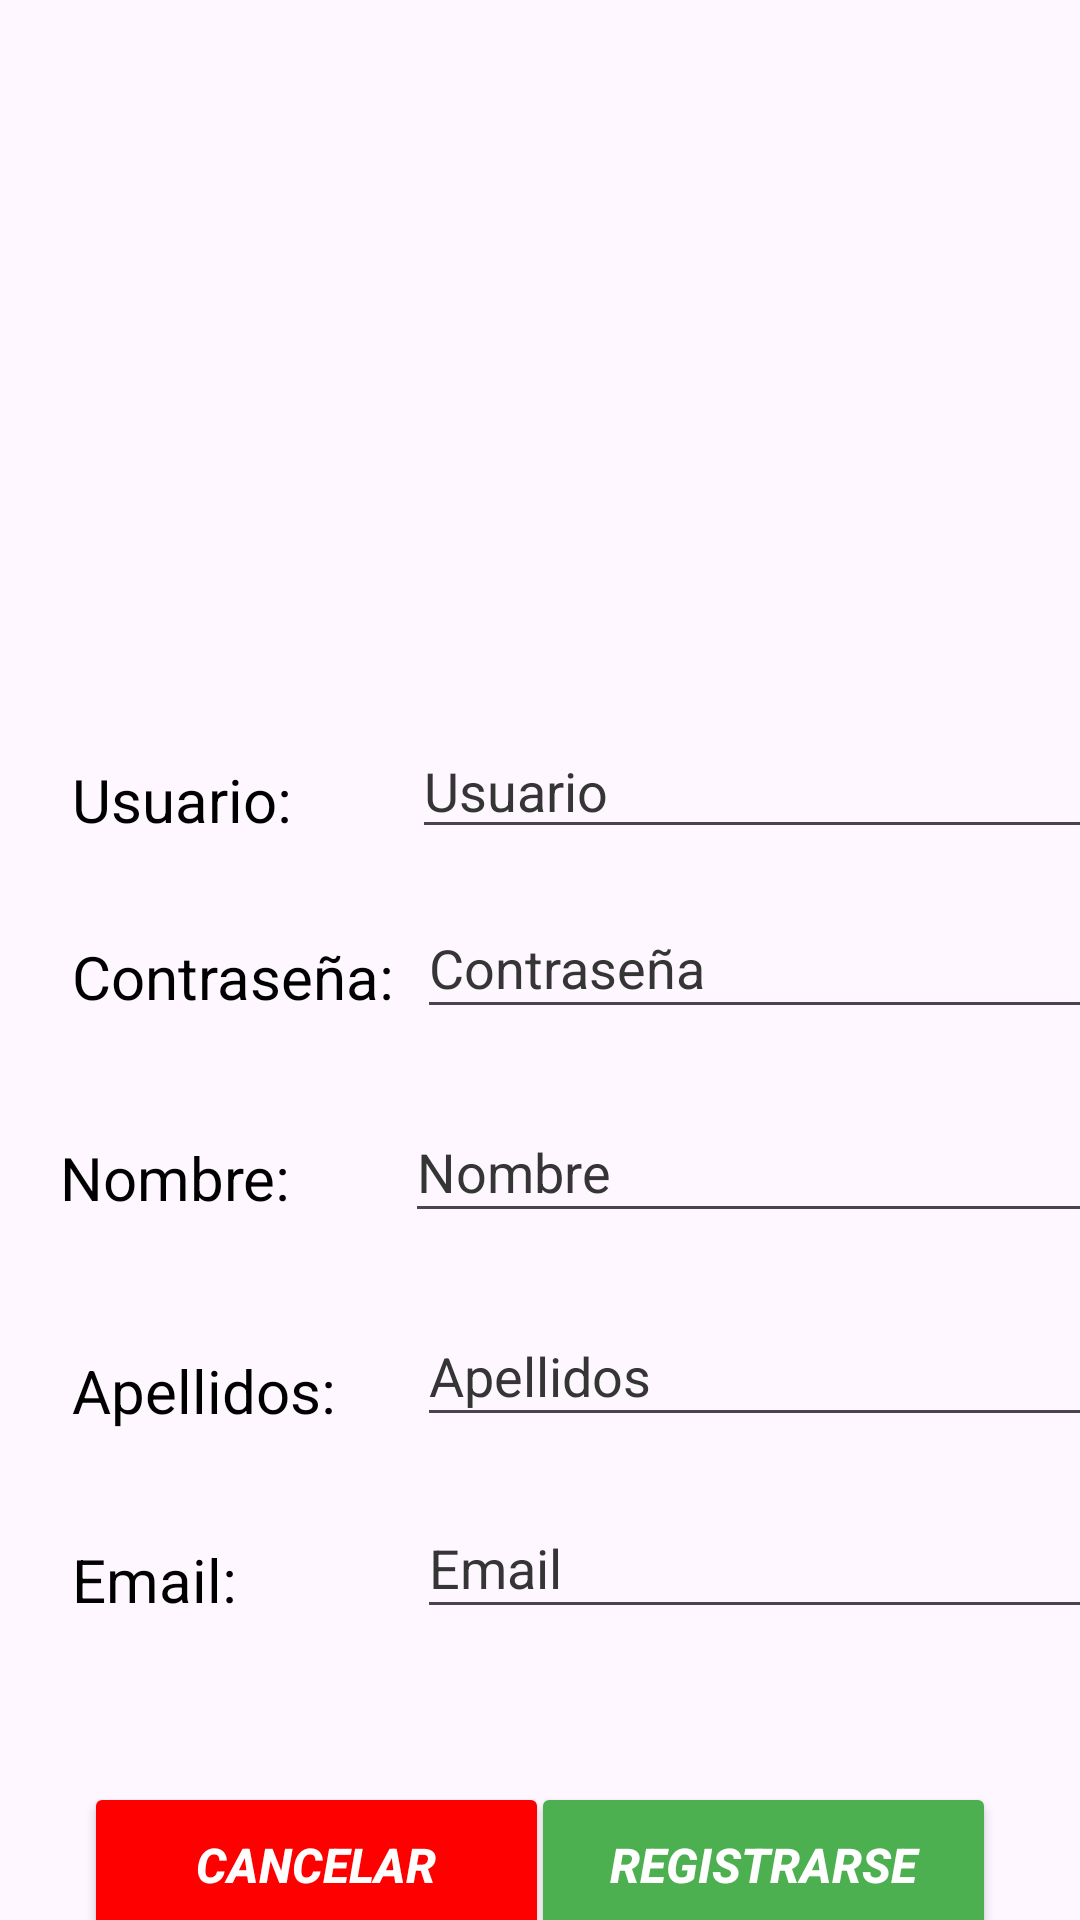

Layout XML and referenced resources for this Android screen:
<!-- AndroidManifest.xml: application theme Theme.Padinfo -->
<!-- res/layout/activity_registro_usuarios.xml -->
<?xml version="1.0" encoding="utf-8"?>
<androidx.constraintlayout.widget.ConstraintLayout xmlns:android="http://schemas.android.com/apk/res/android"
    xmlns:app="http://schemas.android.com/apk/res-auto"
    xmlns:tools="http://schemas.android.com/tools"
    android:layout_width="match_parent"
    android:layout_height="match_parent"
    tools:context=".ActivityRegistroUsuarios">

    <EditText
        android:id="@+id/editTxtEmailRegistro"
        android:layout_width="237dp"
        android:layout_height="44dp"
        android:layout_marginTop="20dp"
        android:layout_marginEnd="32dp"
        android:ems="10"
        android:hint="Email"
        android:inputType="text"
        app:layout_constraintEnd_toEndOf="parent"
        app:layout_constraintHorizontal_bias="0.0"
        app:layout_constraintStart_toEndOf="@+id/textViewEmail"
        app:layout_constraintTop_toBottomOf="@+id/editTxtApellidosRegistro" />

    <TextView
        android:id="@+id/textViewEmail"
        android:layout_width="115dp"
        android:layout_height="31dp"
        android:layout_marginStart="24dp"
        android:layout_marginTop="32dp"
        android:text="@string/email"
        android:textSize="20dp"
        app:layout_constraintStart_toStartOf="parent"
        app:layout_constraintTop_toBottomOf="@+id/textViewApellidos" />

    <EditText
        android:id="@+id/editTxtApellidosRegistro"
        android:layout_width="237dp"
        android:layout_height="44dp"
        android:layout_marginTop="24dp"
        android:ems="10"
        android:hint="Apellidos"
        android:inputType="text"
        app:layout_constraintEnd_toEndOf="parent"
        app:layout_constraintHorizontal_bias="0.0"
        app:layout_constraintStart_toEndOf="@+id/textViewApellidos"
        app:layout_constraintTop_toBottomOf="@+id/editTxtNombreRegistro" />

    <TextView
        android:id="@+id/textViewApellidos"
        android:layout_width="115dp"
        android:layout_height="31dp"
        android:layout_marginStart="24dp"
        android:layout_marginTop="40dp"
        android:text="@string/apellidos"
        android:textSize="20dp"
        app:layout_constraintStart_toStartOf="parent"
        app:layout_constraintTop_toBottomOf="@+id/textViewName" />

    <EditText
        android:id="@+id/editTxtNuevaContrasenya"
        android:layout_width="237dp"
        android:layout_height="44dp"
        android:layout_marginTop="16dp"
        android:ems="10"
        android:hint="Contraseña"
        android:inputType="text"
        app:layout_constraintEnd_toEndOf="parent"
        app:layout_constraintHorizontal_bias="0.0"
        app:layout_constraintStart_toEndOf="@+id/textViewPass"
        app:layout_constraintTop_toBottomOf="@+id/editTxtNuevoUsuario" />

    <EditText
        android:id="@+id/editTxtNombreRegistro"
        android:layout_width="237dp"
        android:layout_height="44dp"
        android:layout_marginTop="24dp"
        android:layout_marginEnd="16dp"
        android:ems="10"
        android:hint="Nombre"
        android:inputType="text"
        app:layout_constraintEnd_toEndOf="parent"
        app:layout_constraintHorizontal_bias="0.0"
        app:layout_constraintStart_toEndOf="@+id/textViewName"
        app:layout_constraintTop_toBottomOf="@+id/editTxtNuevaContrasenya" />

    <TextView
        android:id="@+id/textViewName"
        android:layout_width="115dp"
        android:layout_height="31dp"
        android:layout_marginStart="20dp"
        android:layout_marginTop="36dp"
        android:text="@string/nombre"
        android:textSize="20dp"
        app:layout_constraintStart_toStartOf="parent"
        app:layout_constraintTop_toBottomOf="@+id/textViewPass" />

    <TextView
        android:id="@+id/textViewPass"
        android:layout_width="115dp"
        android:layout_height="31dp"
        android:layout_marginStart="24dp"
        android:layout_marginTop="28dp"
        android:text="@string/contrasenya"
        android:textSize="20dp"
        app:layout_constraintStart_toStartOf="parent"
        app:layout_constraintTop_toBottomOf="@+id/textViewUsr" />

    <ImageView
        android:id="@+id/imgApp2"
        android:layout_width="178dp"
        android:layout_height="177dp"
        android:layout_marginTop="40dp"
        app:layout_constraintEnd_toEndOf="parent"
        app:layout_constraintHorizontal_bias="0.497"
        app:layout_constraintStart_toStartOf="parent"
        app:layout_constraintTop_toTopOf="parent"
        tools:srcCompat="@tools:sample/avatars" />

    <EditText
        android:id="@+id/editTxtNuevoUsuario"
        android:layout_width="236dp"
        android:layout_height="42dp"
        android:layout_marginTop="24dp"
        android:ems="10"
        android:hint="Usuario"
        android:inputType="text"
        app:layout_constraintEnd_toEndOf="parent"
        app:layout_constraintHorizontal_bias="0.054"
        app:layout_constraintStart_toEndOf="@+id/textViewUsr"
        app:layout_constraintTop_toBottomOf="@+id/imgApp2" />

    <TextView
        android:id="@+id/textViewUsr"
        android:layout_width="114dp"
        android:layout_height="31dp"
        android:layout_marginStart="24dp"
        android:layout_marginTop="36dp"
        android:text="@string/usuario"
        android:textSize="20dp"
        app:layout_constraintStart_toStartOf="parent"
        app:layout_constraintTop_toBottomOf="@+id/imgApp2" />

    <Button
        android:id="@+id/btnCancel"
        android:layout_width="155dp"
        android:layout_height="55dp"
        android:layout_marginStart="28dp"
        android:layout_marginTop="50dp"
        android:backgroundTint="#FF0000"
        android:insetTop="0dp"
        android:insetBottom="0dp"
        android:text="@string/cancelar"
        android:textColor="#FFFFFF"
        android:textSize="16dp"
        app:cornerRadius="0dp"
        android:textStyle="bold|italic"
        app:layout_constraintStart_toStartOf="parent"
        app:layout_constraintTop_toBottomOf="@+id/textViewEmail" />

    <Button
        android:id="@+id/btnNewRegistro"
        android:layout_width="155dp"
        android:layout_height="55dp"
        android:layout_marginTop="50dp"
        android:layout_marginEnd="28dp"
        android:backgroundTint="#4CAF50"
        android:insetTop="0dp"
        android:insetBottom="0dp"
        android:text="@string/registroUsuario"
        android:textColor="#FFFFFF"
        android:textSize="16dp"
        android:textStyle="bold|italic"
        app:cornerRadius="0dp"
        app:layout_constraintEnd_toEndOf="parent"
        app:layout_constraintTop_toBottomOf="@+id/textViewEmail" />
</androidx.constraintlayout.widget.ConstraintLayout>
<!-- resources referenced by this layout -->
<resources>
  <string name="apellidos">Apellidos:</string>
  <string name="cancelar">CANCELAR</string>
  <string name="contrasenya">Contraseña:</string>
  <string name="email">Email:</string>
  <string name="nombre">Nombre:</string>
  <string name="registroUsuario">REGISTRARSE</string>
  <string name="usuario">Usuario:</string>
  <style name="Theme.Padinfo" parent="Base.Theme.Padinfo" />
  <style name="Base.Theme.Padinfo" parent="Theme.Material3.DayNight.NoActionBar">
          
          <item name="android:textColor">@color/black</item>
          <item name="android:textColorHint">@color/grey_hint</item>
          <item name="android:textColorHighlight">@color/red</item>
          
          
          <item name="colorPrimary">@color/green_normal</item>
          <item name="colorPrimaryVariant">@color/green_dark</item>
          <item name="colorOnPrimary">@color/white</item>
  
          
          <item name="colorSecondary">@color/teal_200</item>
          <item name="colorSecondaryVariant">@color/teal_700</item>
          <item name="colorOnSecondary">@color/black</item>
  
          
          <item name="android:statusBarColor" tools:targetAPI="l">?attr/colorPrimaryVariant</item>
  
          
      </style>
  <color name="black">#000000</color>
  <color name="grey_hint">#353535</color>
  <color name="red">#FF0000</color>
  <color name="green_normal">#044a42</color>
  <color name="green_dark">#062925</color>
  <color name="white">#FFFFFF</color>
  <color name="teal_200">#FF03DAC5</color>
  <color name="teal_700">#FF018786</color>
</resources>
